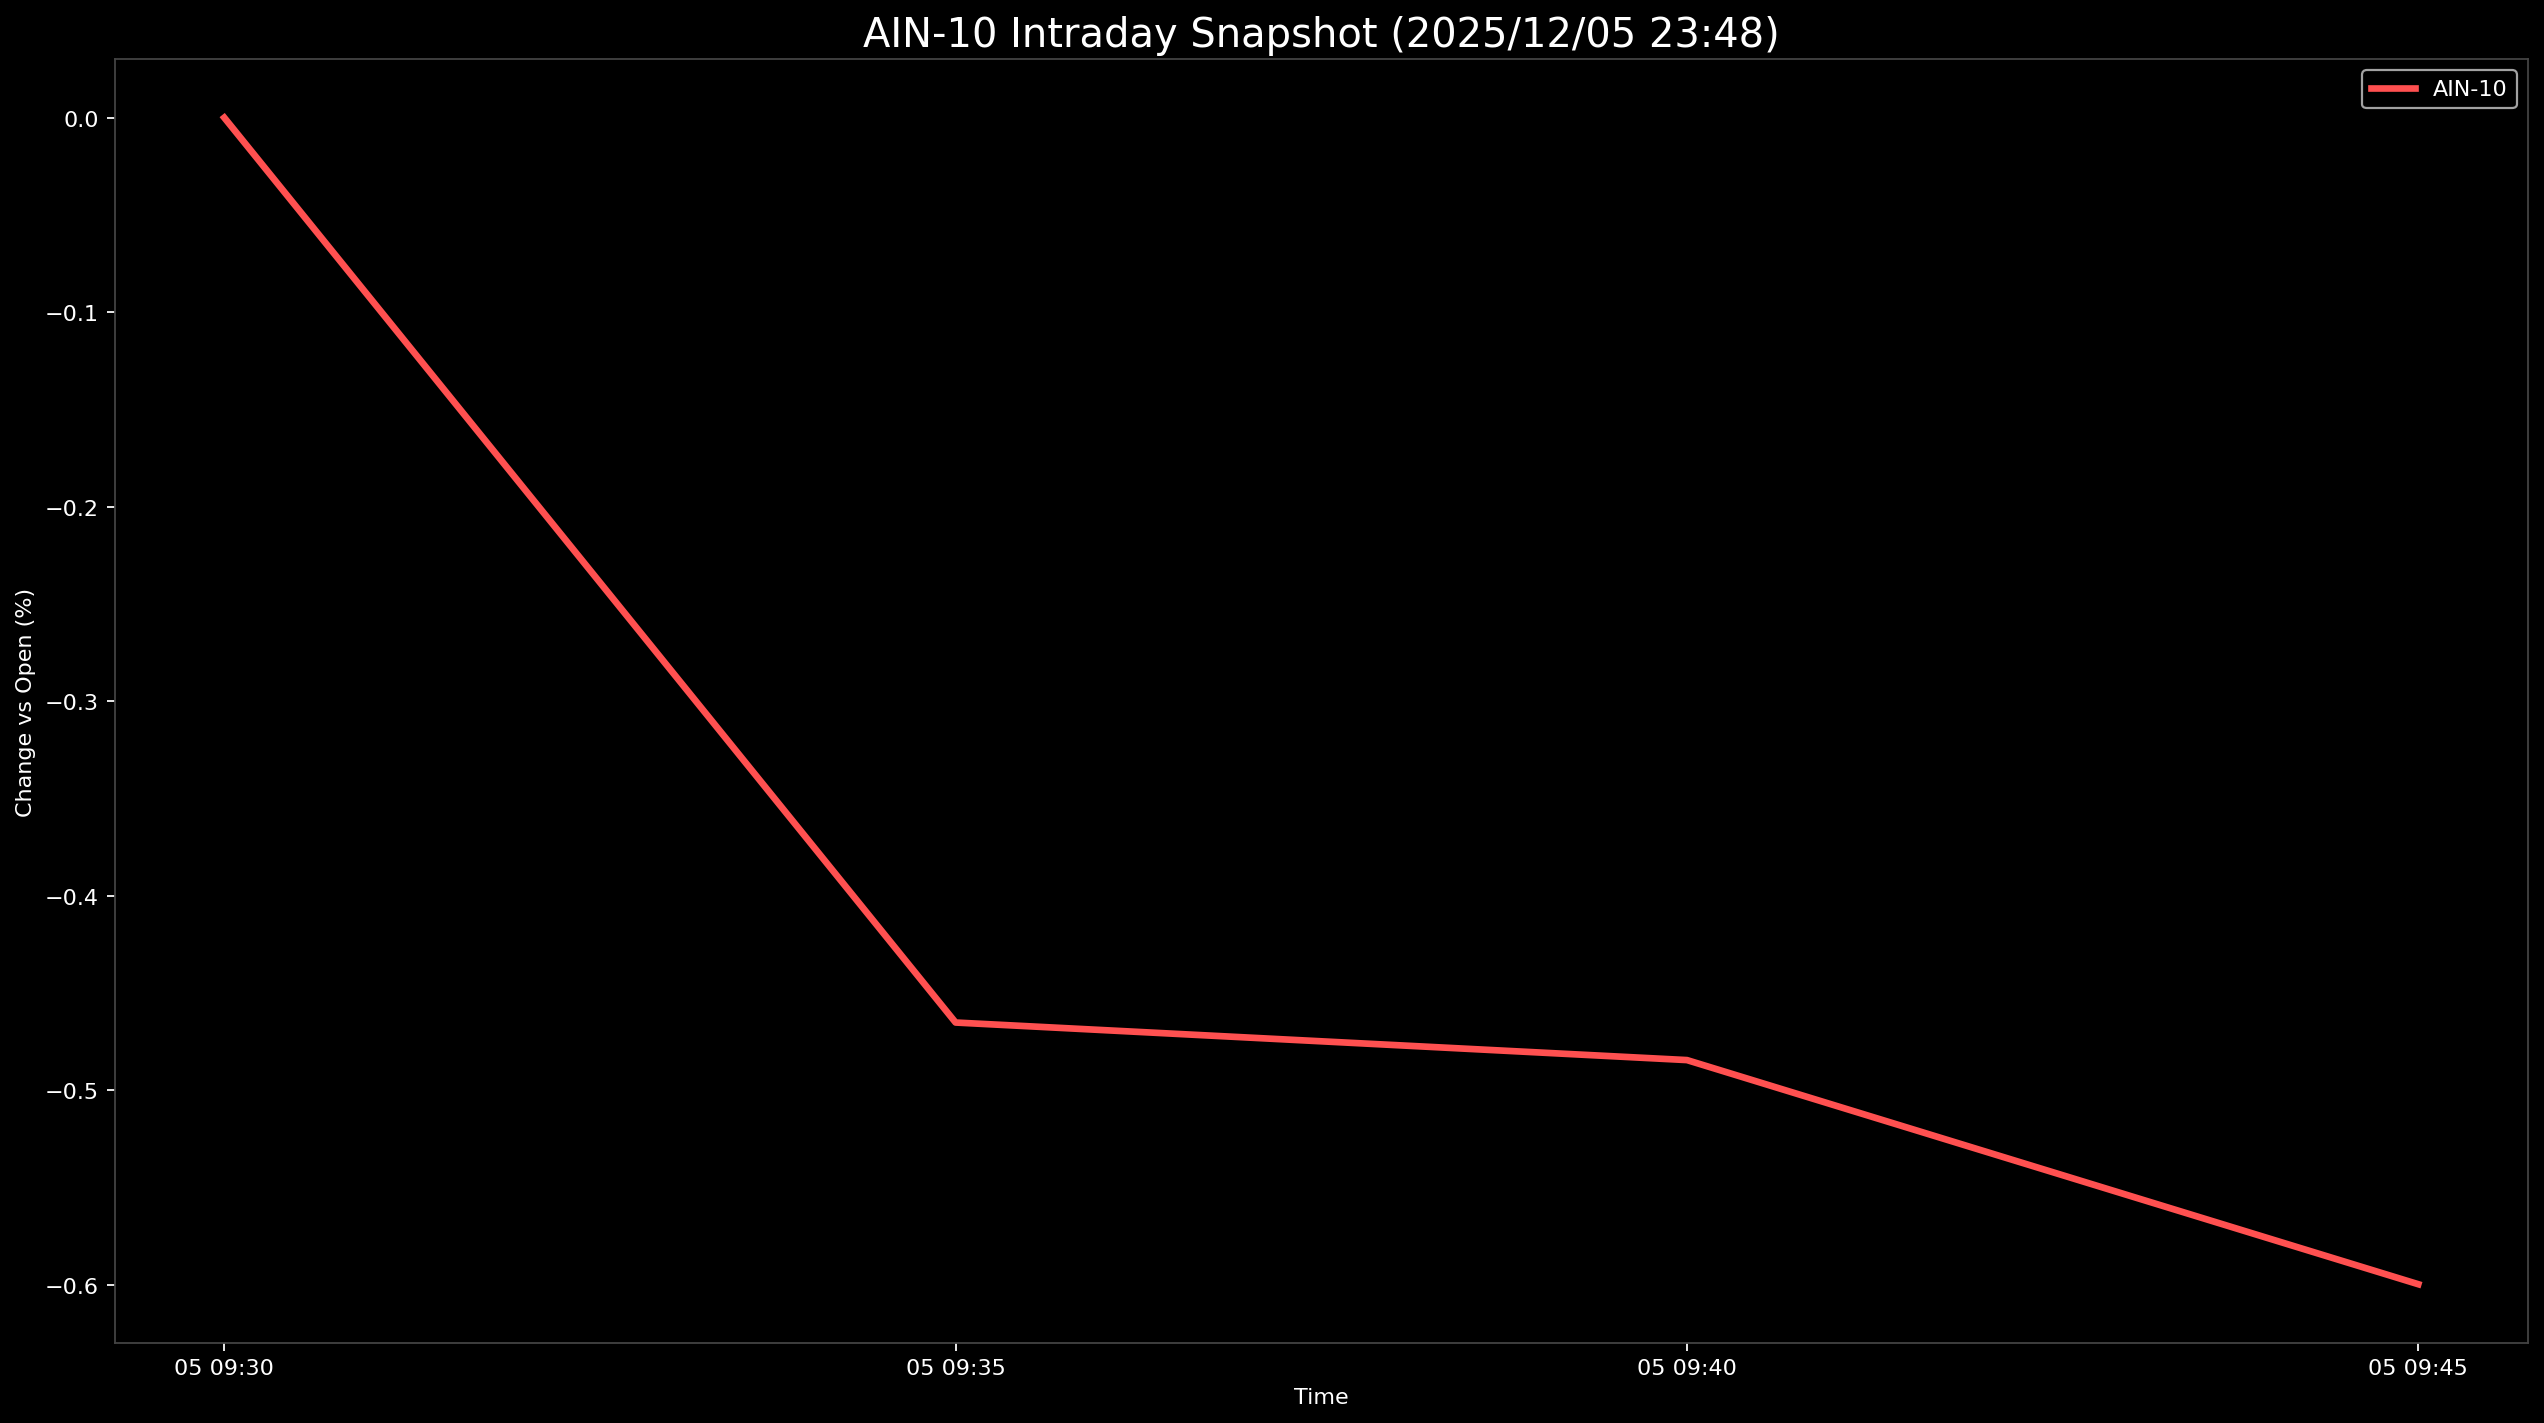

Values plotted in this chart, from the file beside it:
Datetime, AIN-10
2025-12-05 09:30:00, 0.0
2025-12-05 09:35:00, -0.4652
2025-12-05 09:40:00, -0.4845
2025-12-05 09:45:00, -0.5998
